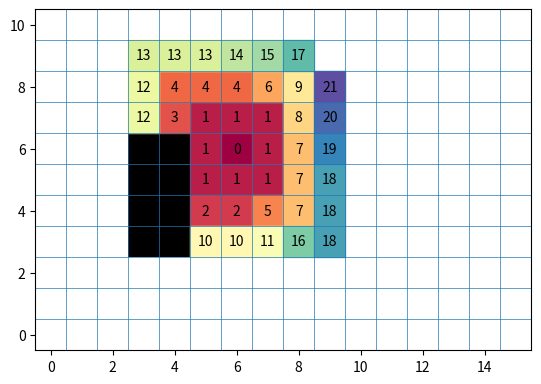

Source code (Python): (Note: this script raises an exception after producing the figure.)
import re
import numpy as np
import matplotlib.pyplot as plt
import matplotlib as mpl
import os

np.random.seed(1)

dirout = 'odd_des/submodel/_static'

def getNeighbourCells(j, i, r):

    im1 = np.max([i - r, 0])
    ip1 = np.min([i + r, nx - 1])
    jm1 = np.max([j - r, 0])
    jp1 = np.min([j + r, ny - 1])

    neighbours = []

    print(im1, ip1)

    for i in range(im1, ip1 + 1):
        for j in range(jm1, jp1 + 1):
            neighbours.append([j, i])

    return neighbours

nx = 15
ny = 10

nCells = 40

mask = np.full((ny, nx), 0, dtype=int)
mask[3:7, 3:5] = 1

alreadyChoosen = np.full((ny, nx), False, dtype=bool)
randomMap = []

i = int(np.round(np.random.rand(1) * (nx - 1)))
j = int(np.round(np.random.rand(1) * (ny - 1)))
while(mask[j, i]):
    i = int(np.round(np.random.rand(1) * (nx - 1)))
    j = int(np.round(np.random.rand(1) * (ny - 1)))


cpt = 0

randomMap.append([j, i, cpt])
alreadyChoosen[j, i] = True

cpt += 1

index = iFirstSorted = iLastSorted = 0

while (index < (nCells - 1)):
    for iCell in range(iFirstSorted, iLastSorted + 1):
        jjj, iii, ppp = randomMap[iCell]
        neighbors = getNeighbourCells(jjj, iii, 1)
        kkk = 0
        while ((index < (nCells - 1)) & (kkk < len(neighbors))):

            jtemp, itemp = neighbors[kkk]
            if (~mask[jtemp][itemp] & ~alreadyChoosen[jtemp][itemp]):
                index += 1
                alreadyChoosen[jtemp][itemp] = True
                randomMap.append([jtemp, itemp, cpt])

            kkk += 1

        cpt += 1

    iFirstSorted = iLastSorted + 1
    iLastSorted = index


jout = [v[0] for v in randomMap]
iout = [v[1] for v in randomMap]
colors = np.array([v[2] for v in randomMap])

ncolors = len(np.unique(colors)) - 1

cmap = plt.cm.get_cmap('Spectral')

fig = plt.figure()
ax = plt.gca()

plt.imshow(mask, interpolation='none', cmap=plt.cm.get_cmap('binary'))

for j, i, c in zip(jout, iout, colors):

    col = cmap(c/ncolors)

    rect = mpl.patches.Rectangle([i - 0.5, j - 0.5], 1, 1, hatch='//', color=col)
    ax.add_artist(rect)
    plt.plot([i], [j], color=col, linestyle='none', marker='o')
    plt.text(i, j, c, ha='center', va='center')

ax.set_xlim(0 - 0.5, nx + 0.5)
ax.set_ylim(0 - 0.5, ny + 0.5)

ax.set_aspect('equal')
for i in range(nx + 1):
    ax.axvline(i - 0.5, linewidth=0.5)

for j in range(ny + 1):
    ax.axhline(j - 0.5, linewidth=0.5)


plt.savefig(os.path.join(dirout, 'random_drift.svg'), bbox_inches='tight')
plt.savefig(os.path.join(dirout, 'random_drift.pdf'), bbox_inches='tight')